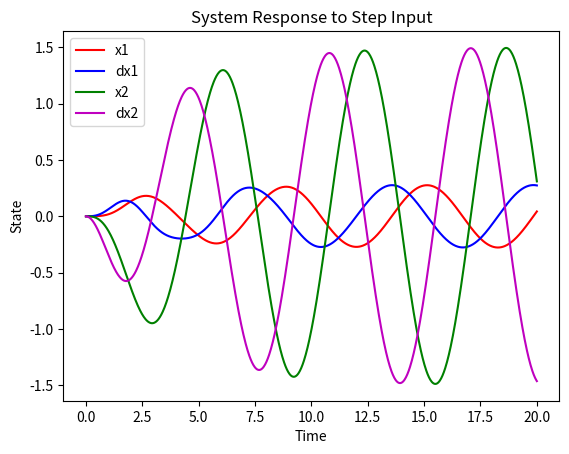
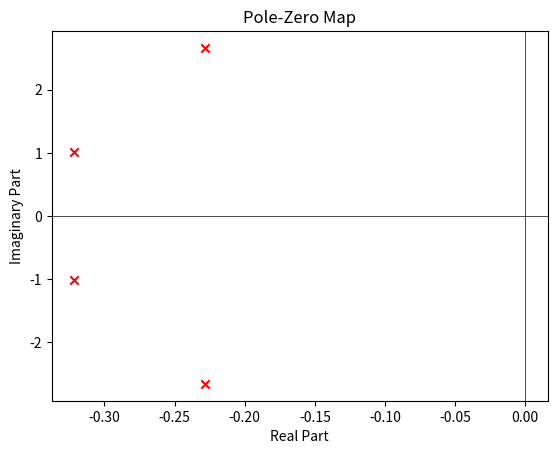

Write the Python code that produced these figures, in order.
import numpy as np
from scipy.integrate import odeint
import matplotlib.pyplot as plt
import math

# Define system parameters
M1 = 1
M2 = 1
k1 = 1
k2 = 6

D1 = 0.5
D2 = 0.1

f = lambda t: math.sin(t)

# Define model equations
def model(y, t):
    x1, dx1, x2, dx2 = y
    dydt = [
        dx1,
        (-(k1+k2)*x1 - (D1+D2)*dx1 - k1*x2 - D1*dx2)/M2,
        dx2,
        (k1*x1 + D1*dx1 - k1*x2 - D1*dx2 - f(t))/M1
    ]
    return dydt

# Initial conditions
initial_conditions = [0, 0, 0, 0]

# Time points
t = np.linspace(0, 20, 1000)

# Solve the ODEs
solution = odeint(model, initial_conditions, t)

# Plot the results
plt.figure()
plt.plot(t, solution[:, 0], 'r', label='x1')
plt.plot(t, solution[:, 1], 'b', label='dx1')
plt.plot(t, solution[:, 2], 'g', label='x2')
plt.plot(t, solution[:, 3], 'm', label='dx2')
plt.legend()
plt.xlabel('Time')
plt.ylabel('State')
plt.title('System Response to Step Input')
plt.show()

# Plot the pole-zero map
A = np.array([ [0, 1, 0, 0],
    [-(k1+k2)/M2, -(D1+D2)/M2, - k1/M2, -D1/M2],
    [0, 0, 0, 1],
    [k1/M1, D1/M1, -k1/M1, -D1/M1]])

eigenvalues, _ = np.linalg.eig(A)

plt.figure()
plt.scatter(np.real(eigenvalues), np.imag(eigenvalues), marker='x', color='red')
plt.axhline(0, color='black', linewidth=0.5)
plt.axvline(0, color='black', linewidth=0.5)
plt.xlabel('Real Part')
plt.ylabel('Imaginary Part')
plt.title('Pole-Zero Map')
plt.show()
